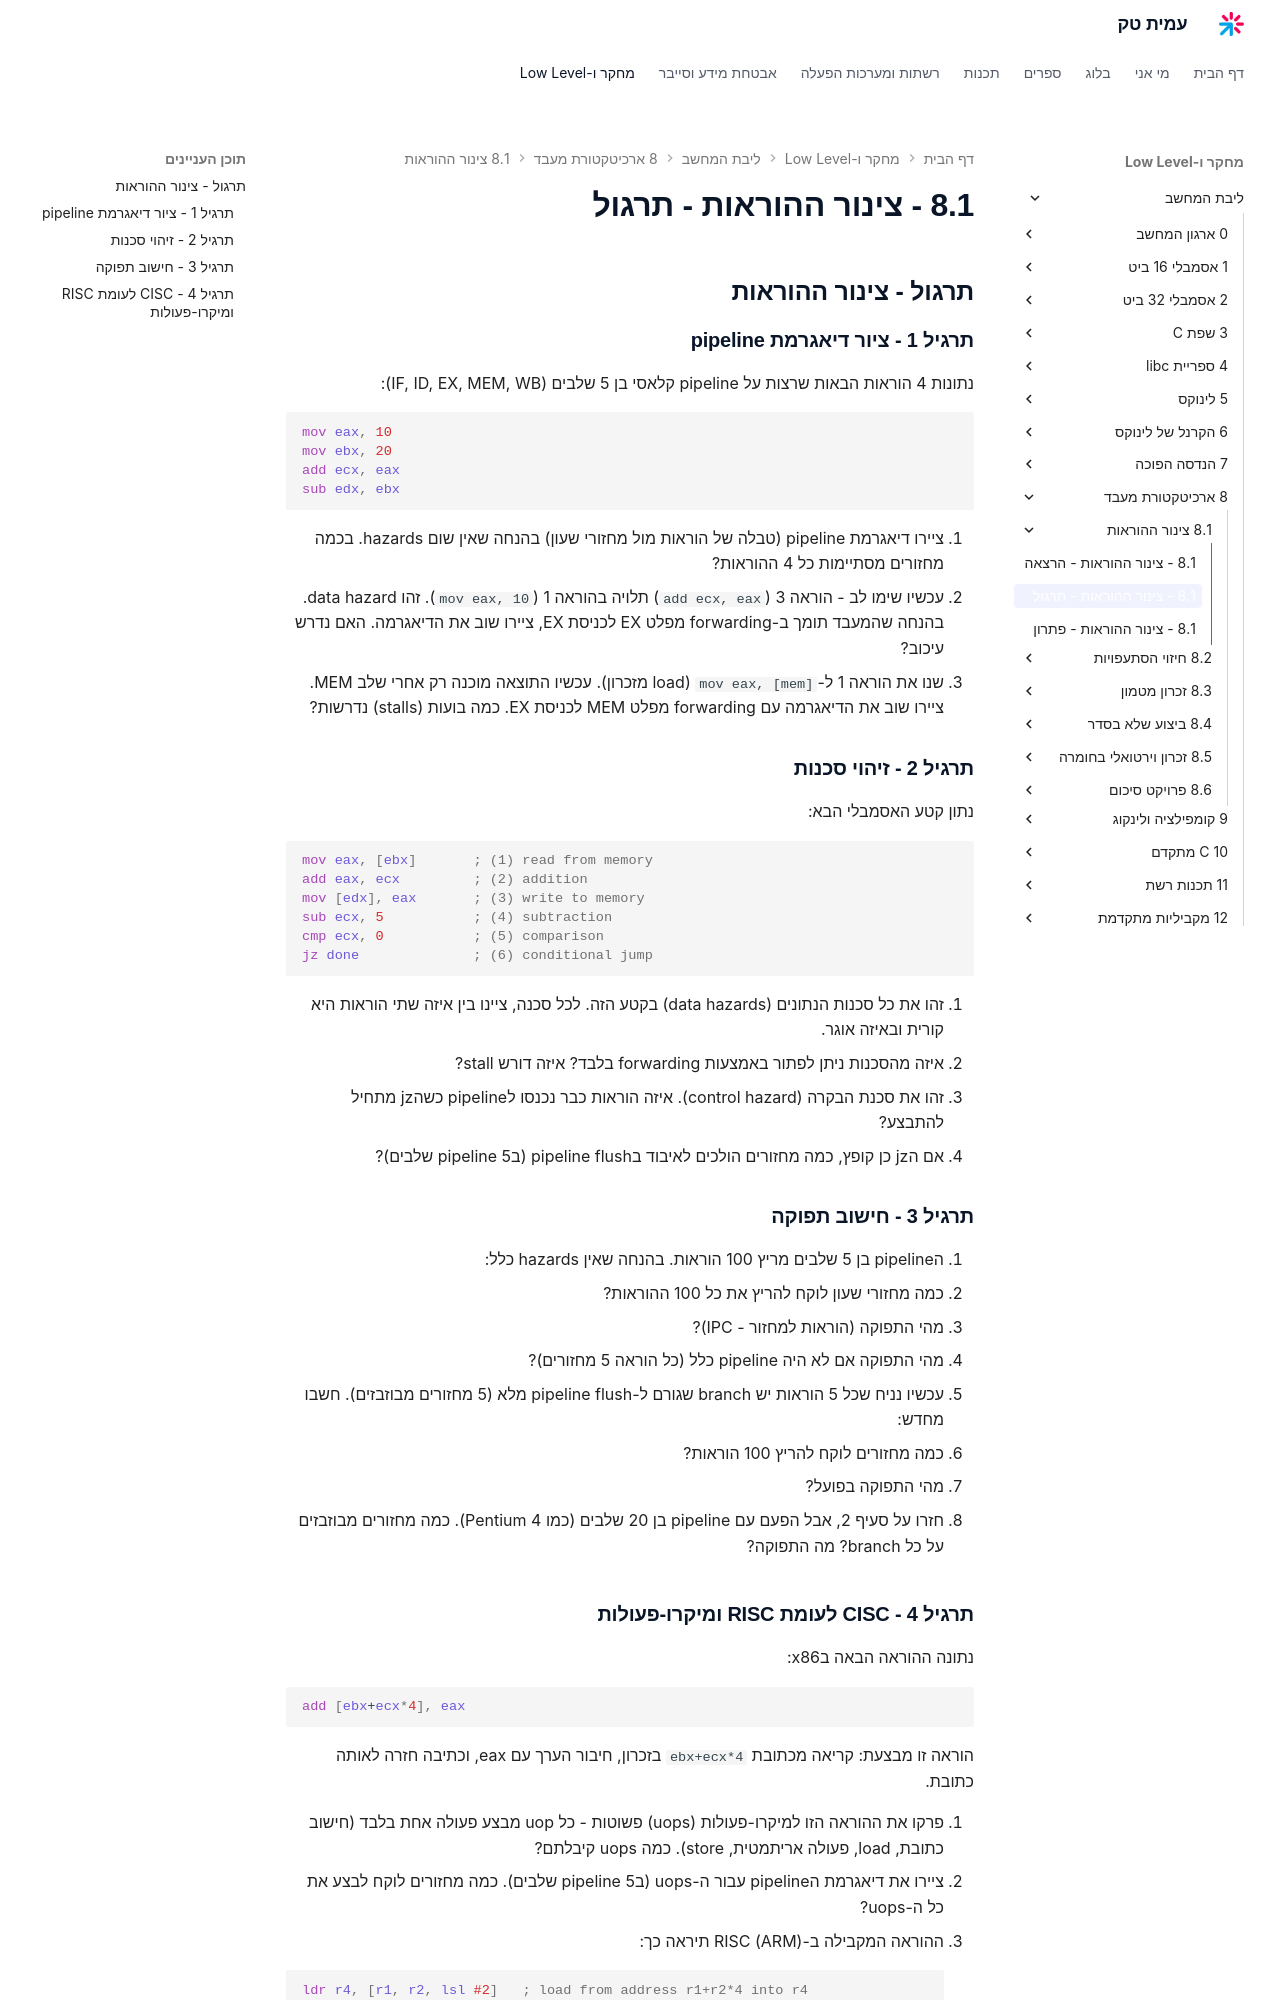

repository: AmitPinchasi/amittech · page: ליבת-המחשב/8 - ארכיטקטורת מעבד/8.1 - צינור ההוראות/8.1 - צינור ההוראות - תרגול/index.html · generator: mkdocs

## תרגול - צינור ההוראות

### תרגיל 1 - ציור דיאגרמת pipeline

נתונות 4 הוראות הבאות שרצות על pipeline קלאסי בן 5 שלבים (IF, ID, EX, MEM, WB):

```asm
mov eax, 10
mov ebx, 20
add ecx, eax
sub edx, ebx
```

1. ציירו דיאגרמת pipeline (טבלה של הוראות מול מחזורי שעון) בהנחה שאין שום hazards. בכמה מחזורים מסתיימות כל 4 ההוראות?
2. עכשיו שימו לב - הוראה 3 (`add ecx, eax`) תלויה בהוראה 1 (`mov eax, 10`). זהו data hazard. בהנחה שהמעבד תומך ב-forwarding מפלט EX לכניסת EX, ציירו שוב את הדיאגרמה. האם נדרש עיכוב?
3. שנו את הוראה 1 ל-`mov eax, [mem]` (load מזכרון). עכשיו התוצאה מוכנה רק אחרי שלב MEM. ציירו שוב את הדיאגרמה עם forwarding מפלט MEM לכניסת EX. כמה בועות (stalls) נדרשות?

### תרגיל 2 - זיהוי סכנות

נתון קטע האסמבלי הבא:

```asm
mov eax, [ebx]       ; (1) read from memory
add eax, ecx         ; (2) addition
mov [edx], eax       ; (3) write to memory
sub ecx, 5           ; (4) subtraction
cmp ecx, 0           ; (5) comparison
jz done              ; (6) conditional jump
```

1. זהו את כל סכנות הנתונים (data hazards) בקטע הזה. לכל סכנה, ציינו בין איזה שתי הוראות היא קורית ובאיזה אוגר.
2. איזה מהסכנות ניתן לפתור באמצעות forwarding בלבד? איזה דורש stall?
3. זהו את סכנת הבקרה (control hazard). איזה הוראות כבר נכנסו לpipeline כשהjz מתחיל להתבצע?
4. אם הjz כן קופץ, כמה מחזורים הולכים לאיבוד בpipeline flush (בpipeline 5 שלבים)?

### תרגיל 3 - חישוב תפוקה

1. הpipeline בן 5 שלבים מריץ 100 הוראות. בהנחה שאין hazards כלל:
   - כמה מחזורי שעון לוקח להריץ את כל 100 ההוראות?
   - מהי התפוקה (הוראות למחזור - IPC)?
   - מהי התפוקה אם לא היה pipeline כלל (כל הוראה 5 מחזורים)?

2. עכשיו נניח שכל 5 הוראות יש branch שגורם ל-pipeline flush מלא (5 מחזורים מבוזבזים). חשבו מחדש:
   - כמה מחזורים לוקח להריץ 100 הוראות?
   - מהי התפוקה בפועל?

3. חזרו על סעיף 2, אבל הפעם עם pipeline בן 20 שלבים (כמו Pentium 4). כמה מחזורים מבוזבזים על כל branch? מה התפוקה?
